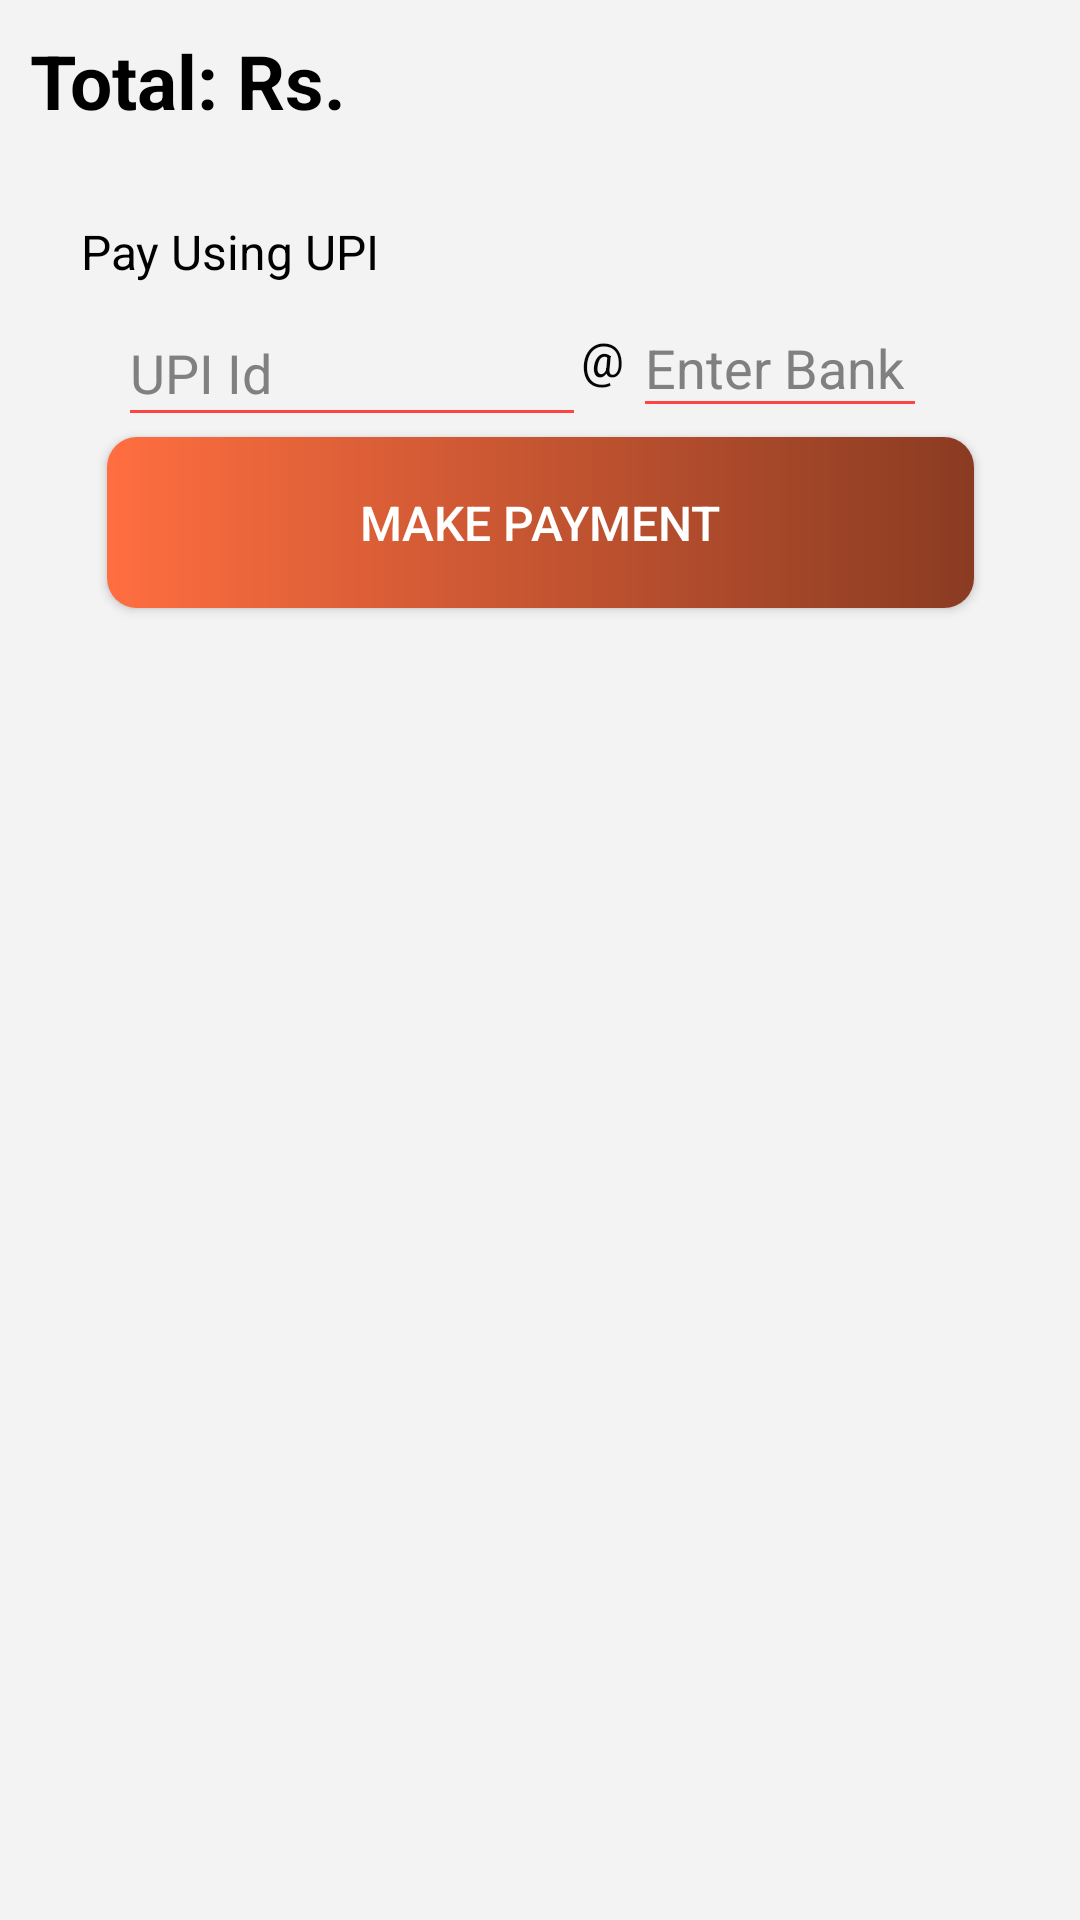

Write the Android layout XML for this screen, with the resource values it uses.
<!-- AndroidManifest.xml: application theme Theme.AppCompat.NoActionBar -->
<!-- res/layout/activity_upi.xml -->
<?xml version="1.0" encoding="utf-8"?>
<androidx.drawerlayout.widget.DrawerLayout xmlns:android="http://schemas.android.com/apk/res/android"
    xmlns:app="http://schemas.android.com/apk/res-auto"
    xmlns:tools="http://schemas.android.com/tools"
    android:id="@+id/drawerLayout"
    android:layout_width="match_parent"
    android:layout_height="match_parent"
    android:background="@drawable/bg_light"
    tools:context=".HomePage">

    <com.google.android.material.navigation.NavigationView
        android:layout_width="wrap_content"
        android:background="@drawable/bg_dark"
        android:layout_height="match_parent"
        android:layout_gravity="start">

        <LinearLayout
            android:layout_width="match_parent"
            android:layout_height="wrap_content"
            android:id="@+id/user_frame"
            android:background="@drawable/bg_main"
            android:orientation="vertical">

            <ImageView
                android:layout_width="match_parent"
                android:layout_height="150dp"
                android:src="@drawable/default_user"
                android:layout_margin="10dp"
                android:layout_gravity="center_horizontal"/>

            <TextView
                android:id="@id/nav_drawer_username"
                android:layout_width="wrap_content"
                android:layout_height="wrap_content"
                android:text="User Name"
                android:textSize="30sp"
                android:textStyle="bold"
                android:gravity="center"
                android:layout_marginBottom="10dp"
                android:layout_gravity="center_horizontal"/>
        </LinearLayout>

    </com.google.android.material.navigation.NavigationView>

    <androidx.constraintlayout.widget.ConstraintLayout
        android:layout_width="match_parent"
        android:layout_height="match_parent"
        android:background="#F3F3F3"
        android:backgroundTint="#F3F3F3">

        <TextView
            android:id="@+id/creditcardTotal"
            android:layout_width="match_parent"
            android:layout_height="wrap_content"
            android:backgroundTint="@android:color/holo_red_light"
            android:text="Total: Rs."
            android:textStyle="bold"
            android:textSize="25sp"
            android:textColor="#000000"
            android:textColorHint="#818080"
            android:layout_margin="10dp"
            android:layout_gravity="center"
            app:layout_constraintEnd_toEndOf="parent"
            app:layout_constraintHorizontal_bias="1.0"
            app:layout_constraintStart_toStartOf="parent"
            app:layout_constraintTop_toTopOf="parent"
            app:layout_constraintVertical_bias="0.421" />


        <Button
            android:id="@+id/paybtn"
            android:layout_width="289dp"
            android:layout_height="57dp"
            android:background="@drawable/bg_buttons"
            android:text="Make Payment"
            android:textSize="16sp"
            app:layout_constraintBottom_toBottomOf="parent"
            app:layout_constraintEnd_toEndOf="parent"
            app:layout_constraintStart_toStartOf="parent"
            app:layout_constraintTop_toTopOf="parent"
            app:layout_constraintVertical_bias="0.25" />

        <TextView
            android:id="@+id/textView4"
            android:layout_width="wrap_content"
            android:layout_height="wrap_content"
            android:text="Pay Using UPI"
            android:textColor="#000000"
            android:textSize="16sp"
            app:layout_constraintBottom_toBottomOf="parent"
            app:layout_constraintEnd_toEndOf="parent"
            app:layout_constraintHorizontal_bias="0.104"
            app:layout_constraintStart_toStartOf="parent"
            app:layout_constraintTop_toTopOf="parent"
            app:layout_constraintVertical_bias="0.118" />

        <TextView
            android:id="@+id/textView6"
            android:layout_width="wrap_content"
            android:layout_height="wrap_content"
            android:text="@"
            android:textColor="#050505"
            android:textSize="16sp"
            app:layout_constraintBottom_toBottomOf="parent"
            app:layout_constraintEnd_toEndOf="parent"
            app:layout_constraintHorizontal_bias="0.56"
            app:layout_constraintStart_toStartOf="parent"
            app:layout_constraintTop_toTopOf="parent"
            app:layout_constraintVertical_bias="0.176" />

        <EditText
            android:id="@+id/editTextTextPersonName5"
            android:layout_width="156dp"
            android:layout_height="46dp"
            android:backgroundTint="@android:color/holo_red_light"
            android:ems="10"
            android:hint="UPI Id"
            android:inputType="textPersonName"
            android:outlineAmbientShadowColor="#FF6E40"
            android:outlineSpotShadowColor="#FF6E40"
            android:textColor="#000000"
            android:textColorHighlight="#FF6E40"
            android:textColorHint="#818080"
            android:textColorLink="#536DFE"
            app:layout_constraintBottom_toBottomOf="parent"
            app:layout_constraintEnd_toEndOf="parent"
            app:layout_constraintHorizontal_bias="0.192"
            app:layout_constraintStart_toStartOf="parent"
            app:layout_constraintTop_toTopOf="parent"
            app:layout_constraintVertical_bias="0.168" />

        <EditText
            android:id="@+id/editTextTextPersonName7"
            android:layout_width="98dp"
            android:layout_height="43dp"
            android:backgroundTint="@android:color/holo_red_light"
            android:ems="10"
            android:hint="Enter Bank"
            android:inputType="textPersonName"
            android:textColor="#000000"
            android:textColorHint="#818080"
            app:layout_constraintBottom_toBottomOf="parent"
            app:layout_constraintEnd_toEndOf="parent"
            app:layout_constraintHorizontal_bias="0.805"
            app:layout_constraintStart_toStartOf="parent"
            app:layout_constraintTop_toTopOf="parent"
            app:layout_constraintVertical_bias="0.167" />

    </androidx.constraintlayout.widget.ConstraintLayout>

</androidx.drawerlayout.widget.DrawerLayout>
<!-- resources referenced by this layout -->
<resources>
  <!-- drawable bg_buttons (drawable) -->
  <?xml version="1.0" encoding="utf-8"?>
  
  <shape xmlns:android="http://schemas.android.com/apk/res/android"
      android:shape="rectangle">
      <gradient
          android:startColor="#FF6E40"
          android:endColor="#8a3b22"
          android:type="linear"
          android:angle="0" />
  
      <corners android:radius="10dp" />
  </shape>
  <!-- drawable bg_dark (drawable) -->
  <?xml version="1.0" encoding="utf-8"?>
  
  <shape xmlns:android="http://schemas.android.com/apk/res/android"
      android:shape="rectangle">
      <gradient
          android:endColor="#0f0f0f"
          android:startColor="#30302f"
          android:type="linear"
          android:angle="90" />
  </shape>
  <!-- drawable bg_light (drawable) -->
  <?xml version="1.0" encoding="utf-8"?>
  
  <shape xmlns:android="http://schemas.android.com/apk/res/android"
      android:shape="rectangle">
      <gradient
          android:startColor="#f2f0f0"
          android:endColor="#bec2bf"
          android:type="linear"
          android:angle="90" />
  </shape>
  <!-- drawable bg_main (drawable) -->
  <?xml version="1.0" encoding="utf-8"?>
  
  <shape xmlns:android="http://schemas.android.com/apk/res/android"
      android:shape="rectangle">
      <gradient
          android:startColor="#fd7a72"
          android:endColor="#fedc7a"
          android:type="linear"
          android:angle="0" />
  </shape>
</resources>
